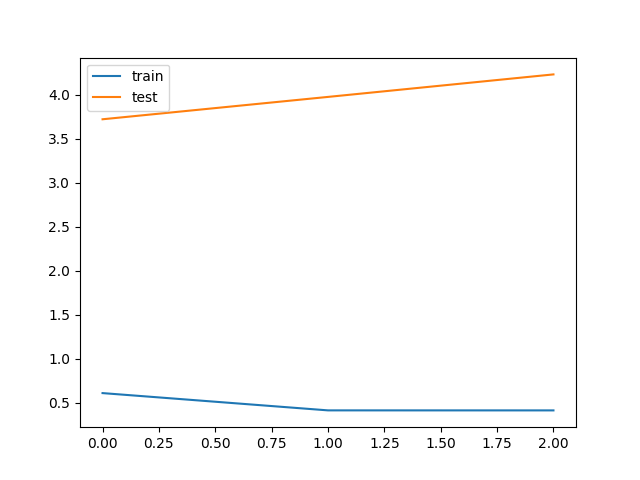

The data file committed next to this chart (first rows):
train_loss, test_loss, save
0.6071, 3.72, V
0.4107, 3.974, 
0.4104, 4.23, 
